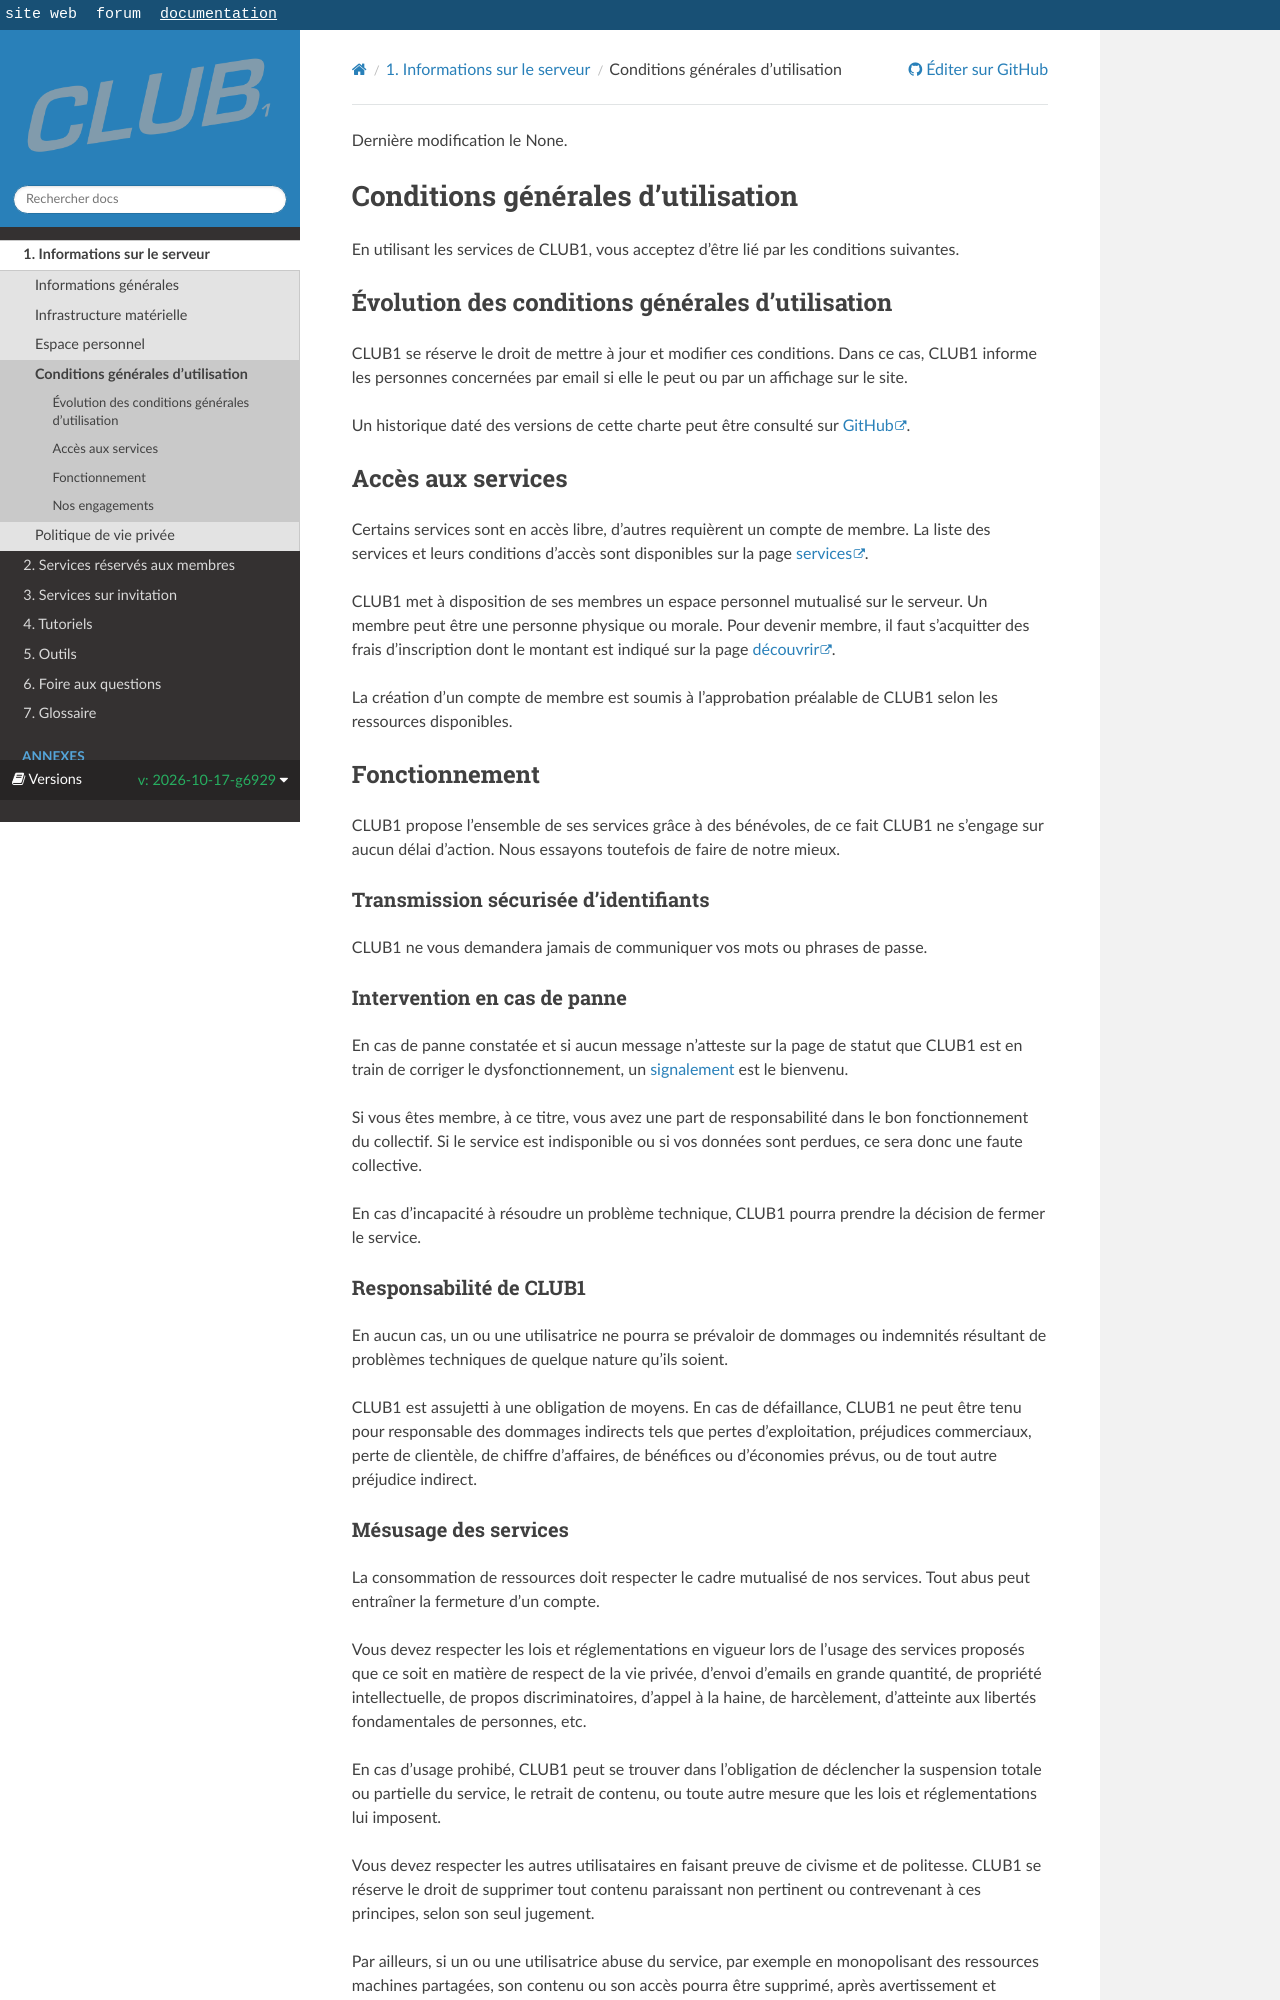

repository: club-1/docs · page: pr-preview/pr-377/fr/cgu.html · generator: sphinx

---
template: cgu.html

---

Conditions générales d'utilisation
==================================

En utilisant les services de CLUB1, vous acceptez d’être lié par les conditions suivantes.

Évolution des conditions générales d'utilisation
---------------------------------------------

CLUB1 se réserve le droit de mettre à jour et modifier ces conditions.
Dans ce cas, CLUB1 informe les personnes concernées par email si elle le peut ou par un affichage sur le site.

Un historique daté des versions de cette charte peut être consulté sur [GitHub](https://github.com/club-1/docs/commits/main/cgu.md).

Accès aux services
------------------

Certains services sont en accès libre, d'autres requièrent un compte de membre.
La liste des services et leurs conditions d'accès sont disponibles
sur la page [services](https://club1.fr/services/).

CLUB1 met à disposition de ses membres un espace personnel mutualisé sur le serveur.
Un membre peut être une personne physique ou morale.
Pour devenir membre, il faut s’acquitter des frais d'inscription dont le montant est indiqué
sur la page [découvrir](https://club1.fr/rejoindre#devenir-membre).

La création d'un compte de membre est soumis à l’approbation préalable de CLUB1
selon les ressources disponibles.



Fonctionnement
--------------

CLUB1 propose l’ensemble de ses services grâce à des bénévoles, de ce fait CLUB1 ne s'engage sur aucun délai d'action.
Nous essayons toutefois de faire de notre mieux.

### Transmission sécurisée d’identifiants

CLUB1 ne vous demandera jamais de communiquer vos mots ou phrases de passe.

### Intervention en cas de panne

En cas de panne constatée et si aucun message n’atteste sur la page de statut
que CLUB1 est en train de corriger le dysfonctionnement,
un [signalement](./info/general.md#demandes-et-incidents) est le bienvenu.

Si vous êtes membre, à ce titre, vous avez une part de responsabilité dans le bon fonctionnement du collectif.
Si le service est indisponible ou si vos données sont perdues, ce sera donc une faute collective.

En cas d’incapacité à résoudre un problème technique,
CLUB1  pourra prendre la décision de fermer le service.


### Responsabilité de CLUB1

En aucun cas, un ou une utilisatrice ne pourra se prévaloir de dommages
ou indemnités résultant de problèmes techniques de quelque nature qu'ils soient.

CLUB1 est assujetti à une obligation de moyens.
En cas de défaillance, CLUB1 ne peut être tenu pour responsable des dommages indirects
tels que pertes d’exploitation, préjudices commerciaux, perte de clientèle,
de chiffre d’affaires, de bénéfices ou d’économies prévus, ou de tout autre préjudice indirect.
